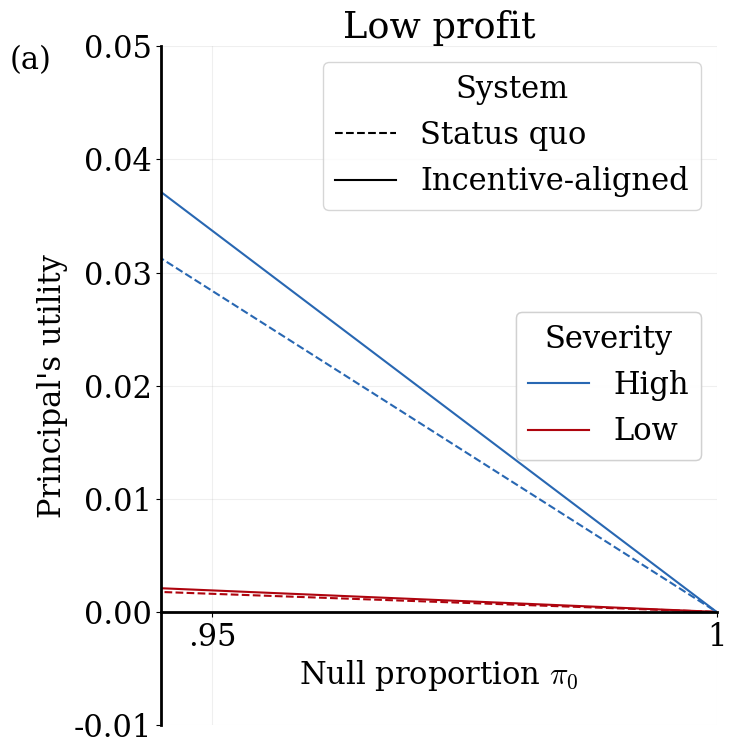
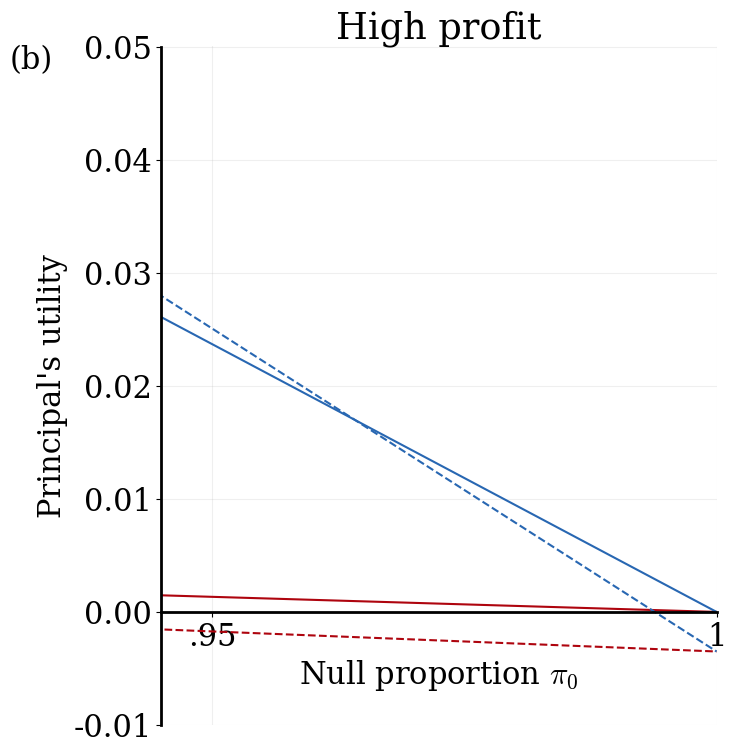
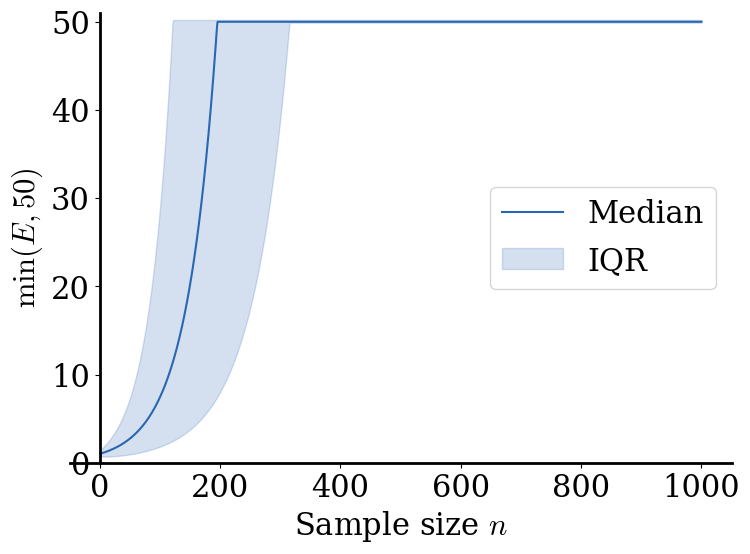
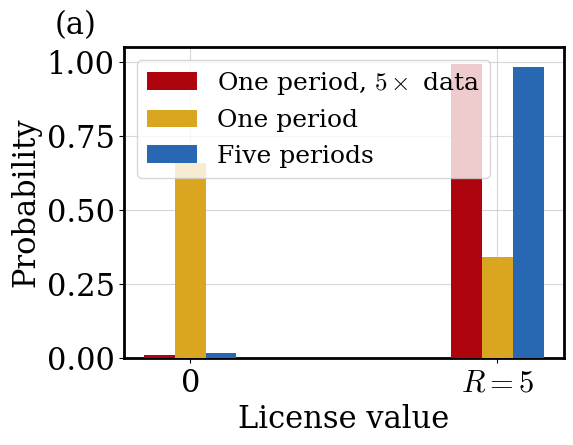
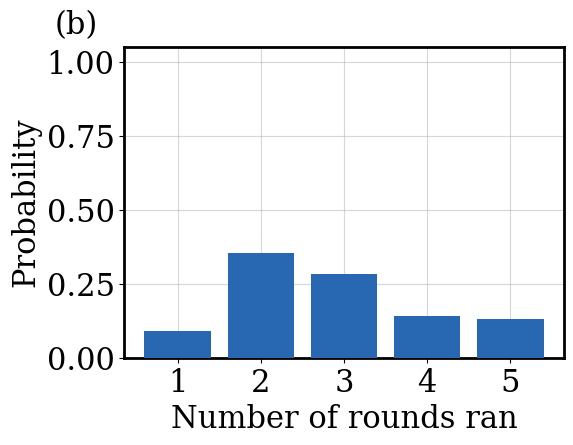
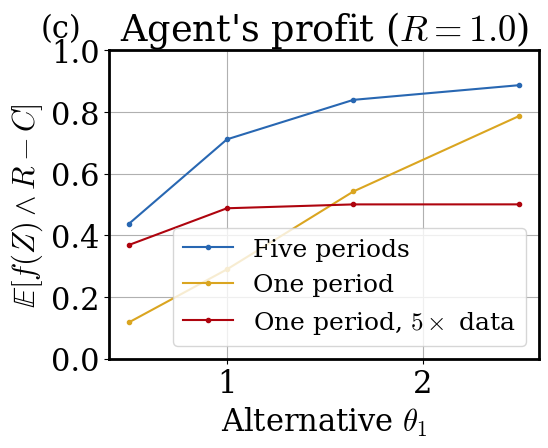
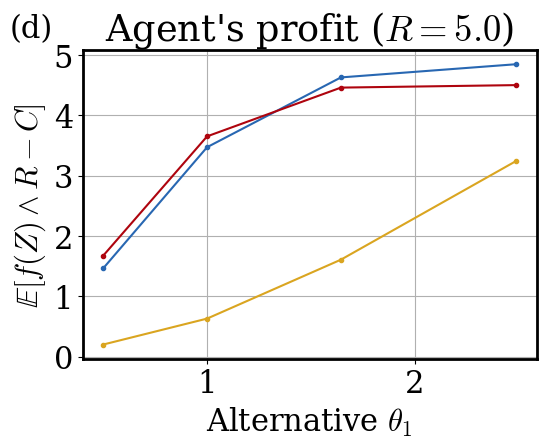

Source code (Python) for these figures, in order:
#!/usr/bin/env python3
"""Reproduce the figures for Principal-Agent Hypothesis Testing."""

from __future__ import annotations

import argparse
import shutil
from collections import defaultdict
from dataclasses import dataclass
from pathlib import Path
from typing import DefaultDict

import matplotlib.pyplot as plt
from matplotlib.lines import Line2D
import numpy as np
from scipy import stats


# Plotting palette.
BLUE = (40 / 255, 103 / 255, 178 / 255)
RED = (174 / 255, 4 / 255, 14 / 255)
GOLD = (218 / 255, 165 / 255, 32 / 255)

# Single-period welfare design.
ALPHA = 0.05
STATUS_QUO_POWER = 0.80
FALSE_APPROVAL_COST = 0.07
SEVERITY_CASES = (
    ("Low", 0.04),
    ("High", 0.71),
)
R_OVER_C_VALUES = {
    "small": 5,
    "large": 50,
}
SEVERITY_COLOR = {"Low": RED, "High": BLUE}

# Multi-round dynamic-programming design.
MAX_ROUNDS = 5
STAGE_COST = 0.1
TOP_THETA = 1.645
ALTERNATIVES = np.array([0.5, 1.0, 1.645, 2.49])
PROFIT_CAPS = (1.0, 5.0)


@dataclass
class DiscreteUtility:
    """Piecewise-linear utility on a fixed grid."""

    knots: np.ndarray
    heights: np.ndarray

    def __post_init__(self) -> None:
        self.knots = np.asarray(self.knots, dtype=float)
        self.heights = least_concave_majorant(self.knots, np.asarray(self.heights, dtype=float))
        self.slopes = np.r_[np.diff(self.heights) / np.diff(self.knots), 0.0]

    def __call__(self, x: np.ndarray) -> np.ndarray:
        return np.interp(x, self.knots, self.heights)


@dataclass
class StepLicense:
    """Step-function license update in the Gaussian statistic."""

    values: np.ndarray
    thresholds: np.ndarray

    def __post_init__(self) -> None:
        self.values = np.asarray(self.values, dtype=float)
        self.thresholds = np.asarray(self.thresholds, dtype=float)

    def __call__(self, y: np.ndarray) -> np.ndarray:
        y = np.asarray(y, dtype=float)
        ind = np.searchsorted(self.thresholds, y)
        ind = np.minimum(ind, len(self.values) - 1)
        return self.values[ind]


def parse_args() -> argparse.Namespace:
    """Parse command-line options."""
    parser = argparse.ArgumentParser(description="Reproduce the PA testing experiment figures.")
    parser.add_argument(
        "--use-tex",
        action="store_true",
        help="Use LaTeX for Matplotlib text rendering when available.",
    )
    return parser.parse_args()


def configure_matplotlib(use_tex: bool = False) -> None:
    """Set common plot styling."""
    if use_tex and shutil.which("latex") is None:
        print("LaTeX was requested but no `latex` executable was found; using mathtext.")
        use_tex = False

    params = {
        "axes.linewidth": 2,
        "font.size": 22,
        "font.family": "serif",
        "mathtext.fontset": "cm",
        "text.usetex": use_tex,
    }
    if use_tex:
        params.update(
            {
                "font.serif": ["Computer Modern"],
                "text.latex.preamble": r"\usepackage{amsmath,amsfonts}",
            }
        )
    plt.rcParams.update(params)


def clean_axes(ax: plt.Axes, *, bottom_at_zero: bool = True, left_at_zero: bool = False) -> None:
    """Remove top/right spines and optionally anchor axes at zero."""
    ax.spines["top"].set_color("none")
    ax.spines["right"].set_color("none")
    if bottom_at_zero:
        ax.spines["bottom"].set_position("zero")
    if left_at_zero:
        ax.spines["left"].set_position("zero")


def save_pdf(fig: plt.Figure, filename: str) -> None:
    """Save and close a PDF figure."""
    fig.tight_layout()
    fig.savefig(filename)
    plt.close(fig)


def add_panel_label(ax: plt.Axes, label: str) -> None:
    """Place a panel label just outside the axes."""
    ax.text(-0.16, 1.12, label, transform=ax.transAxes, ha="left", va="top", clip_on=False)


# -----------------------------------------------------------------------------
# Figure 1: welfare under status quo and incentive alignment
# -----------------------------------------------------------------------------


def calibrated_theta1(alpha: float = ALPHA, power: float = STATUS_QUO_POWER) -> float:
    """Calibrate theta_1 to match the status-quo power."""
    return stats.norm.isf(alpha) - stats.norm.isf(power)


def incentive_aligned_power(r_over_c: float, theta1: float) -> float:
    """Power of the incentive-aligned license."""
    cutoff = 1 / r_over_c
    return stats.norm.sf(stats.norm.isf(cutoff) - theta1)


def status_quo_welfare(pi0: np.ndarray, c2: float, r_over_c: float) -> np.ndarray:
    """Principal utility under the status quo."""
    null_agents_enter = float(r_over_c * ALPHA > 1)
    true_approval_benefit = (1 - pi0) * STATUS_QUO_POWER * c2
    false_approval_cost = pi0 * ALPHA * FALSE_APPROVAL_COST * null_agents_enter
    return true_approval_benefit - false_approval_cost


def incentive_aligned_welfare(pi0: np.ndarray, c2: float, r_over_c: float, theta1: float) -> np.ndarray:
    """Principal utility under incentive alignment."""
    return (1 - pi0) * incentive_aligned_power(r_over_c, theta1) * c2


def gen_figure_1() -> None:
    """Generate the two welfare PDFs."""
    theta1 = calibrated_theta1()
    pi0 = np.linspace(0, 1, 1000)

    for market, r_over_c in R_OVER_C_VALUES.items():
        fig, ax = plt.subplots(figsize=(8, 8))

        for severity, c2 in SEVERITY_CASES:
            color = SEVERITY_COLOR[severity]
            ax.plot(pi0, status_quo_welfare(pi0, c2, r_over_c), color=color, linestyle="--")
            ax.plot(pi0, incentive_aligned_welfare(pi0, c2, r_over_c, theta1), color=color, linestyle="-")

        is_small_market = market == "small"
        ax.set_title("Low profit" if is_small_market else "High profit")
        ax.text(0.93, 0.048, "(a)" if is_small_market else "(b)")
        ax.set_xlabel(r"Null proportion $\pi_0$")
        ax.set_ylabel("Principal's utility")
        ax.set_xticks([0.9, 0.95, 1.0])
        ax.set_xticklabels([".9", ".95", "1"])
        ax.set_xlim(0.945, 1)
        ax.set_ylim(-0.01, 0.05)
        ax.grid(alpha=0.2)
        clean_axes(ax, bottom_at_zero=True)

        if is_small_market:
            mechanism_handles = [
                Line2D([0], [0], color="black", linestyle="--", label="Status quo"),
                Line2D([0], [0], color="black", linestyle="-", label="Incentive-aligned"),
            ]
            severity_handles = [
                Line2D([0], [0], color=SEVERITY_COLOR["High"], linestyle="-", label="High"),
                Line2D([0], [0], color=SEVERITY_COLOR["Low"], linestyle="-", label="Low"),
            ]
            mechanism_legend = ax.legend(handles=mechanism_handles, loc="upper right", title="System")
            severity_legend = ax.legend(handles=severity_handles, loc="center right", title="Severity")
            ax.add_artist(mechanism_legend)
            ax.add_artist(severity_legend)

        filename = "1a.pdf" if is_small_market else "1b.pdf"
        save_pdf(fig, filename)



# -----------------------------------------------------------------------------
# Figure 2: capped e-value payoff
# -----------------------------------------------------------------------------


def capped_likelihood_ratio_quantiles(
    theta: float,
    n_max: int,
    cap: float,
    probabilities: tuple[float, float, float] = (0.25, 0.50, 0.75),
) -> tuple[np.ndarray, np.ndarray, np.ndarray, np.ndarray]:
    """Quantiles of min(E_n, cap) under the alternative."""
    n = np.arange(1, n_max + 1)
    mean_log_e = 0.5 * theta**2 * n
    sd_log_e = theta * np.sqrt(n)
    log_cap = np.log(cap)

    quantiles = []
    for p in probabilities:
        log_q = mean_log_e + sd_log_e * stats.norm.ppf(p)
        quantiles.append(np.where(log_q >= log_cap, cap, np.exp(log_q)))

    return n, quantiles[0], quantiles[1], quantiles[2]


def gen_figure_2() -> None:
    """Generate 2.pdf."""
    theta = 0.20
    n_max = 1000
    cap = 50

    n, q25, median, q75 = capped_likelihood_ratio_quantiles(theta, n_max, cap)

    fig, ax = plt.subplots(figsize=(8, 6))
    ax.plot(n, median, color=BLUE, linestyle="-", label="Median")
    ax.fill_between(n, q25 - 0.1, q75 + 0.2, color=BLUE, alpha=0.2, label="IQR")
    ax.legend(loc="center right")

    clean_axes(ax, bottom_at_zero=True, left_at_zero=True)
    ax.set_xlabel(r"Sample size $n$")
    ax.set_ylabel(r"$\min(E, 50)$")
    ax.set_ylim(0, 51)
    save_pdf(fig, "2.pdf")


# -----------------------------------------------------------------------------
# Figure 3: dynamic multi-round profit license
# -----------------------------------------------------------------------------


def weighted_isotonic_increasing(y: np.ndarray, weights: np.ndarray) -> np.ndarray:
    """Fit increasing block means by PAVA."""
    y = np.asarray(y, dtype=float)
    weights = np.asarray(weights, dtype=float)

    levels: list[float] = []
    block_weights: list[float] = []
    block_lengths: list[int] = []

    for value, weight in zip(y, weights):
        levels.append(float(value))
        block_weights.append(float(weight))
        block_lengths.append(1)

        while len(levels) >= 2 and levels[-2] > levels[-1]:
            new_weight = block_weights[-2] + block_weights[-1]
            new_level = (levels[-2] * block_weights[-2] + levels[-1] * block_weights[-1]) / new_weight
            new_length = block_lengths[-2] + block_lengths[-1]
            levels[-2:] = [new_level]
            block_weights[-2:] = [new_weight]
            block_lengths[-2:] = [new_length]

    return np.repeat(np.asarray(levels), np.asarray(block_lengths))


def greatest_convex_minorant(x: np.ndarray, y: np.ndarray) -> np.ndarray:
    """Evaluate the greatest convex minorant at x."""
    widths = np.diff(x)
    slopes = np.diff(y) / widths
    fitted_slopes = weighted_isotonic_increasing(slopes, widths)
    return np.r_[0.0, np.cumsum(fitted_slopes * widths)]


def least_concave_majorant(x: np.ndarray, y: np.ndarray) -> np.ndarray:
    """Evaluate the least concave majorant at x."""
    return -greatest_convex_minorant(x, -y) + y[0]


def optimal_e_value(
    utility: DiscreteUtility,
    theta: float,
    variance: float = 1.0,
    tol: float = 1e-10,
) -> tuple[StepLicense, float]:
    """Solve the one-period Gaussian e-value problem."""
    knots = utility.knots.copy()
    heights = least_concave_majorant(knots, utility.heights.copy())
    slopes = np.r_[np.diff(heights) / np.diff(knots), 0.0]

    flat = np.flatnonzero(slopes <= 0)
    first_flat = int(flat[0]) if len(flat) else len(slopes) - 1
    slopes = slopes[:first_flat]
    heights = heights[: first_flat + 1]
    knots = knots[: first_flat + 1]

    unique_slopes, locs = np.unique(np.round(slopes, decimals=8), return_index=True)
    slopes = unique_slopes[::-1]
    locs = locs[::-1]
    locs = np.r_[locs, first_flat]
    heights = heights[locs]
    knots = knots[locs]

    sd = np.sqrt(variance)

    def null_mean(lam: float) -> float:
        cdf = stats.norm.cdf(theta / 2 - (variance / theta) * np.log(slopes / lam), scale=sd)
        cdf = np.r_[cdf, 1.0]
        return float(np.dot(knots[1:], np.diff(cdf)))

    left, right = 1e-10, 1.0
    while null_mean(left) < 1.0:
        right = left
        left /= 2
    while null_mean(right) > 1.0:
        left = right
        right *= 2

    while right - left > tol:
        mid = (left + right) / 2
        if null_mean(mid) > 1.0:
            left = mid
        else:
            right = mid

    lam = (left + right) / 2
    thresholds = theta / 2 - (variance / theta) * np.log(slopes / lam)
    e_value = StepLicense(knots, thresholds)

    alt_cdf = stats.norm.cdf(-theta / 2 - (variance / theta) * np.log(slopes / lam), scale=sd)
    alt_cdf = np.r_[alt_cdf, 1.0]
    expected_utility = float(np.dot(heights[1:], np.diff(alt_cdf)))

    return e_value, expected_utility


def solve_dynamic_program(
    theta: float,
    profit_cap: float,
    license_grid: np.ndarray,
    max_rounds: int = MAX_ROUNDS,
    stage_cost: float = STAGE_COST,
) -> tuple[dict[int, list[StepLicense]], dict[int, np.ndarray]]:
    """Compute the optimal finite-grid multi-round policy."""
    stop_value = {
        t: np.minimum(license_grid, profit_cap) - stage_cost * t
        for t in range(max_rounds + 1)
    }

    value = {max_rounds: stop_value[max_rounds]}
    stop = {max_rounds: np.ones(len(license_grid), dtype=bool)}
    strategy: dict[int, list[StepLicense]] = defaultdict(list)

    for t in range(max_rounds - 1, -1, -1):
        continue_value = np.zeros(len(license_grid))

        for state_index, current_license in enumerate(license_grid):
            if current_license >= profit_cap or np.isclose(current_license, profit_cap):
                break

            e_grid = license_grid / (current_license + stage_cost)
            utility = DiscreteUtility(e_grid, value[t + 1])
            e_value, expected_value = optimal_e_value(utility, theta)
            continue_value[state_index] = expected_value
            strategy[t].append(StepLicense(e_value.values * (current_license + stage_cost), e_value.thresholds))

        value[t] = np.maximum(continue_value, stop_value[t])
        stop[t] = stop_value[t] >= continue_value

    return strategy, stop


def step_license_probabilities(
    step_license: StepLicense,
    theta: float,
    variance: float = 1.0,
) -> tuple[np.ndarray, np.ndarray]:
    """Return exact mass for each step-license value."""
    values = step_license.values
    thresholds = step_license.thresholds

    if len(values) == 1:
        return values, np.array([1.0])

    cdf = stats.norm.cdf(thresholds, loc=theta, scale=np.sqrt(variance))
    probs = np.empty(len(values))
    probs[0] = cdf[0]
    probs[1:-1] = np.diff(cdf)
    probs[-1] = 1 - cdf[-1]
    probs = np.clip(probs, 0.0, 1.0)
    probs /= probs.sum()
    return values, probs


def nearest_grid_index(grid: np.ndarray, value: float) -> int:
    """Find the nearest grid index."""
    return int(np.argmin(np.abs(grid - value)))


def forward_distribution(
    strategy: dict[int, list[StepLicense]],
    stop: dict[int, np.ndarray],
    license_grid: np.ndarray,
    theta: float,
    profit_cap: float,
    max_rounds: int = MAX_ROUNDS,
) -> list[tuple[float, int, float]]:
    """Propagate the terminal distribution exactly."""
    running: dict[int, float] = {0: 1.0}
    terminal: list[tuple[float, int, float]] = []

    for t in range(max_rounds):
        next_running: DefaultDict[int, float] = defaultdict(float)

        for state_index, state_probability in running.items():
            current_license = license_grid[state_index]

            if stop[t][state_index]:
                terminal.append((min(current_license, profit_cap), t + 1, state_probability))
                continue

            values, probs = step_license_probabilities(strategy[t][state_index], theta)
            for next_license, transition_probability in zip(values, probs):
                probability = state_probability * transition_probability
                next_index = nearest_grid_index(license_grid, next_license)
                terminal_license = min(float(next_license), profit_cap)

                if next_license >= profit_cap or t + 1 == max_rounds:
                    terminal.append((terminal_license, t + 1, probability))
                else:
                    next_running[next_index] += probability

        running = dict(next_running)

    for state_index, state_probability in running.items():
        terminal.append((min(license_grid[state_index], profit_cap), max_rounds, state_probability))

    return terminal


def one_period_success_probability(theta: float, total_cost: float, profit_cap: float, variance: float) -> float:
    """Compute success probability for the capped one-period license."""
    threshold = stats.norm.isf(total_cost / profit_cap, scale=np.sqrt(variance))
    return float(stats.norm.sf(threshold, loc=theta, scale=np.sqrt(variance)))


def one_period_profit(theta: float, total_cost: float, profit_cap: float, variance: float) -> float:
    """Compute expected one-period profit."""
    return profit_cap * one_period_success_probability(theta, total_cost, profit_cap, variance) - total_cost


def terminal_license_probabilities(terminal: list[tuple[float, int, float]], cap: float) -> np.ndarray:
    """Aggregate terminal license mass at 0 and R."""
    return np.array(
        [
            sum(prob for license_value, _, prob in terminal if np.isclose(license_value, 0.0)),
            sum(prob for license_value, _, prob in terminal if np.isclose(license_value, cap)),
        ]
    )


def terminal_stage_probabilities(terminal: list[tuple[float, int, float]]) -> np.ndarray:
    """Aggregate terminal mass by stopping round."""
    return np.array([sum(prob for _, stage, prob in terminal if stage == k) for k in range(1, MAX_ROUNDS + 1)])


def expected_profit(terminal: list[tuple[float, int, float]]) -> float:
    """Compute expected terminal license minus trial costs."""
    return float(sum((license_value - STAGE_COST * stage) * prob for license_value, stage, prob in terminal))


def check_probabilities(name: str, probs: np.ndarray, tol: float = 1e-8) -> None:
    """Ensure a probability vector sums to one."""
    total = float(np.sum(probs))
    if not np.isclose(total, 1.0, atol=tol):
        raise RuntimeError(f"{name} probabilities sum to {total:.12f}, not 1.")


def save_panel_3a(output_path: Path, terminal: list[tuple[float, int, float]]) -> None:
    """Save panel 3a."""
    cap = 5.0
    x = np.array([0.0, cap])

    prob_big = one_period_success_probability(TOP_THETA, MAX_ROUNDS * STAGE_COST, cap, variance=1 / MAX_ROUNDS)
    prob_small = one_period_success_probability(TOP_THETA, STAGE_COST, cap, variance=1.0)
    probs_big = np.array([1 - prob_big, prob_big])
    probs_small = np.array([1 - prob_small, prob_small])
    probs_dp = terminal_license_probabilities(terminal, cap)

    check_probabilities("Panel 3a one-period, 5x data", probs_big)
    check_probabilities("Panel 3a one-period", probs_small)
    check_probabilities("Panel 3a five periods", probs_dp)

    fig, ax = plt.subplots(figsize=(6, 5))
    ax.bar(x - 0.5, probs_big, color=RED, width=0.5, zorder=4, label=r"One period, $5\times$ data")
    ax.bar(x, probs_small, color=GOLD, width=0.5, zorder=5, label="One period")
    ax.bar(x + 0.5, probs_dp, color=BLUE, width=0.5, zorder=3, label="Five periods")

    ax.grid(zorder=0, alpha=0.5)
    ax.set_xticks([0, cap], ["0", r"$R=5$"])
    ax.set_xlabel("License value")
    ax.set_ylabel("Probability")
    ax.set_ylim(0, 1.05)
    add_panel_label(ax, "(a)")
    ax.legend(loc="upper left", fontsize=18)
    save_pdf(fig, output_path.as_posix())


def save_panel_3b(output_path: Path, terminal: list[tuple[float, int, float]]) -> None:
    """Save panel 3b."""
    probs = terminal_stage_probabilities(terminal)
    check_probabilities("Panel 3b", probs)

    fig, ax = plt.subplots(figsize=(6, 5))
    ax.bar(np.arange(1, MAX_ROUNDS + 1), probs, color=BLUE, zorder=3)
    ax.set_xticks(np.arange(1, MAX_ROUNDS + 1))
    ax.set_xlabel("Number of rounds ran")
    ax.set_ylabel("Probability")
    ax.set_ylim(0, 1.05)
    ax.grid(zorder=0, alpha=0.5)
    add_panel_label(ax, "(b)")
    save_pdf(fig, output_path.as_posix())


def compute_profit_curves() -> dict[float, dict[str, np.ndarray]]:
    """Compute profit curves for the three strategies."""
    curves: dict[float, dict[str, np.ndarray]] = {}

    for cap in PROFIT_CAPS:
        grid = np.linspace(0, 10, 101)
        five_periods = []
        one_period = []
        one_period_big = []

        for theta in ALTERNATIVES:
            strategy, stop = solve_dynamic_program(theta, cap, grid)
            terminal = forward_distribution(strategy, stop, grid, theta, cap)
            check_probabilities(
                f"terminal distribution R={cap}, theta={theta}",
                np.array([p for _, _, p in terminal]),
            )

            five_periods.append(expected_profit(terminal))
            one_period.append(one_period_profit(theta, STAGE_COST, cap, variance=1.0))
            one_period_big.append(one_period_profit(theta, MAX_ROUNDS * STAGE_COST, cap, variance=1 / MAX_ROUNDS))

        curves[cap] = {
            "Five periods": np.array(five_periods),
            "One period": np.array(one_period),
            r"One period, $5\times$ data": np.array(one_period_big),
        }

    return curves


def save_profit_panel(output_path: Path, cap: float, curves: dict[str, np.ndarray], panel_label: str) -> None:
    """Save a Figure 3 profit panel."""
    fig, ax = plt.subplots(figsize=(6, 5))
    colors = {
        "Five periods": BLUE,
        "One period": GOLD,
        r"One period, $5\times$ data": RED,
    }

    for label in ["Five periods", "One period", r"One period, $5\times$ data"]:
        ax.plot(ALTERNATIVES, curves[label], ".-", color=colors[label], label=label)

    ax.set_title(r"Agent's profit ($R = %.1f$)" % cap)
    ax.set_xlabel(r"Alternative $\theta_1$")
    ax.set_ylabel(r"$\mathbb{E}[f(Z) \wedge R - C]$")
    ax.set_yticks([i * cap / 5 for i in range(6)])
    ax.grid()
    if cap == 1.0:
        ax.legend(loc="lower right", fontsize=18)
    add_panel_label(ax, panel_label)
    save_pdf(fig, output_path.as_posix())


def gen_figure_3() -> None:
    """Generate panels 3a.pdf through 3d.pdf."""
    top_grid = np.linspace(0, 10, 99)
    top_strategy, top_stop = solve_dynamic_program(TOP_THETA, 5.0, top_grid)
    top_terminal = forward_distribution(top_strategy, top_stop, top_grid, TOP_THETA, 5.0)
    check_probabilities("top terminal distribution", np.array([p for _, _, p in top_terminal]))

    save_panel_3a(Path("3a.pdf"), top_terminal)
    save_panel_3b(Path("3b.pdf"), top_terminal)

    curves = compute_profit_curves()
    save_profit_panel(Path("3c.pdf"), 1.0, curves[1.0], "(c)")
    save_profit_panel(Path("3d.pdf"), 5.0, curves[5.0], "(d)")


if __name__ == "__main__":
    args = parse_args()
    configure_matplotlib(use_tex=args.use_tex)
    gen_figure_1()
    gen_figure_2()
    gen_figure_3()
